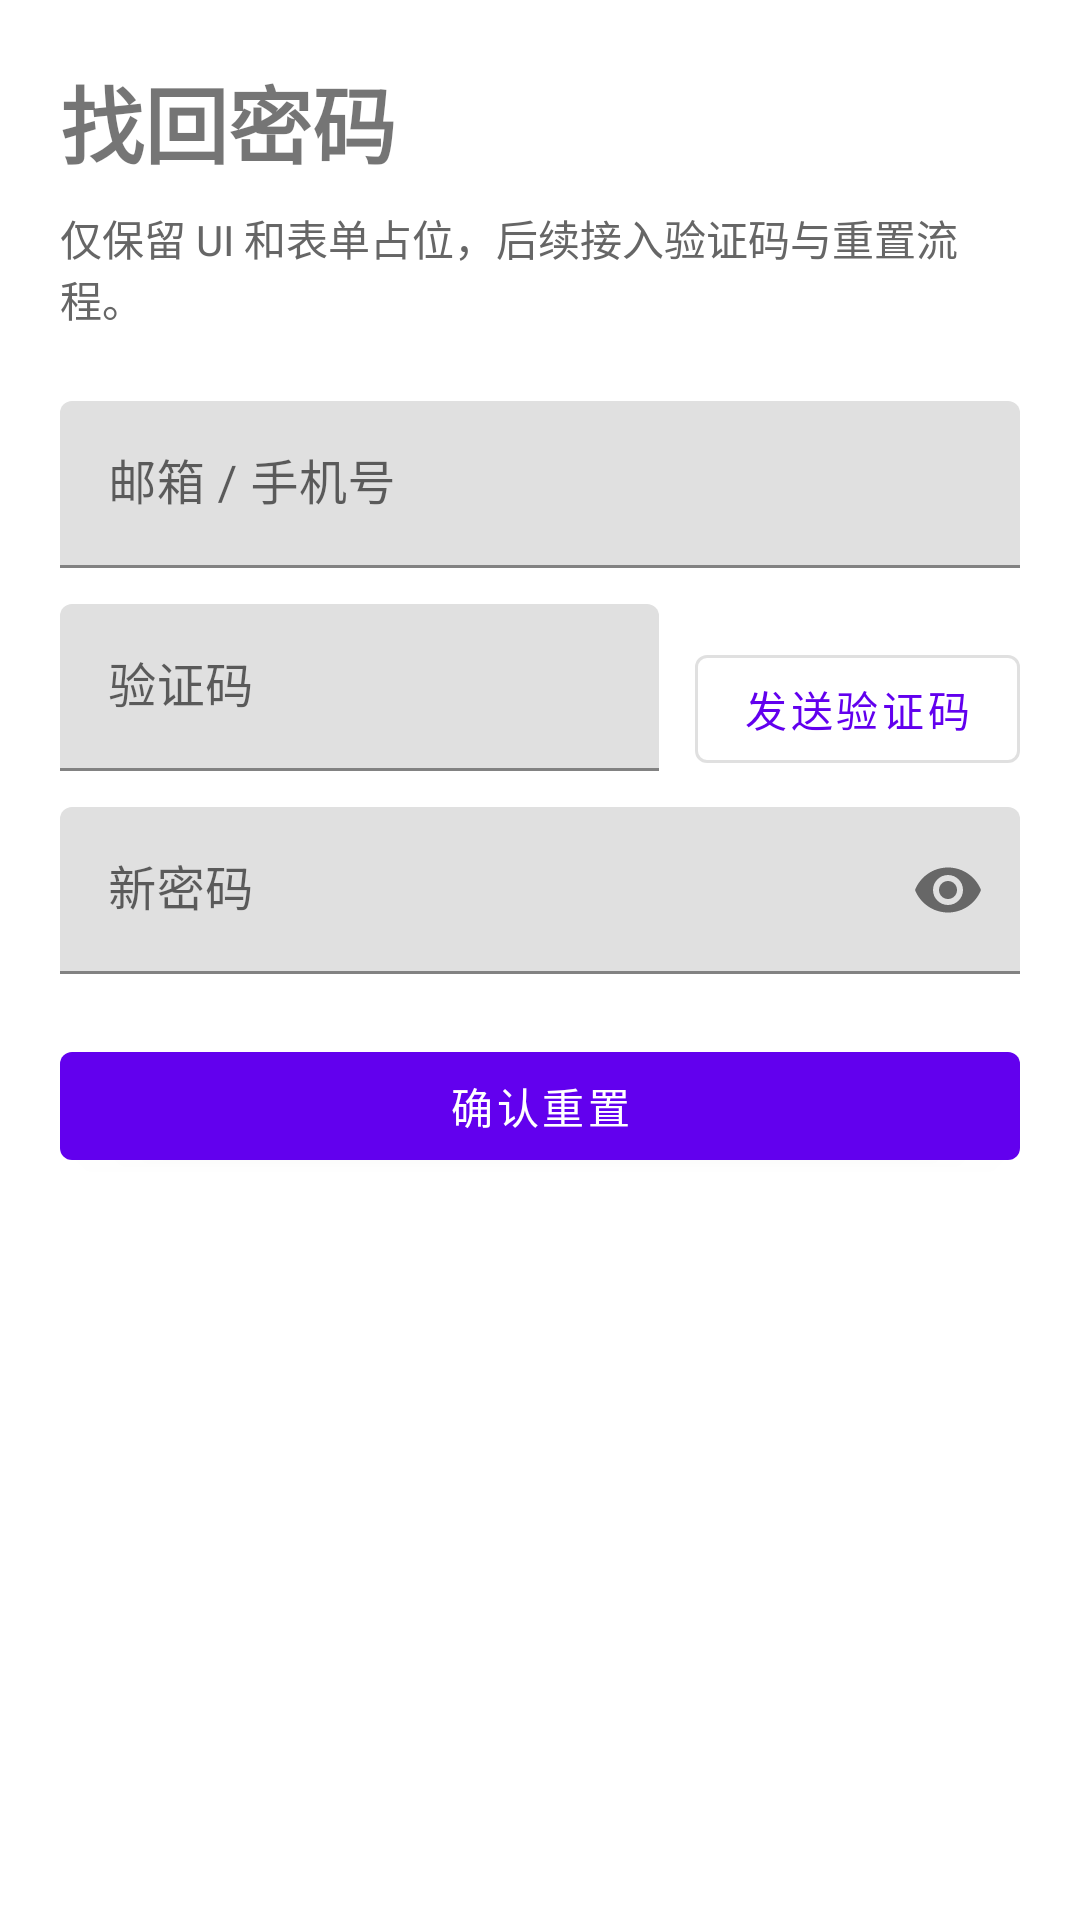

Layout XML and referenced resources for this Android screen:
<!-- AndroidManifest.xml: application theme Theme.Poetry -->
<!-- res/layout/fragment_forgot_password.xml -->
<?xml version="1.0" encoding="utf-8"?>
<ScrollView xmlns:android="http://schemas.android.com/apk/res/android"
    xmlns:app="http://schemas.android.com/apk/res-auto"
    android:layout_width="match_parent"
    android:layout_height="match_parent">

    <LinearLayout
        android:layout_width="match_parent"
        android:layout_height="wrap_content"
        android:orientation="vertical"
        android:padding="20dp">

        <TextView
            android:layout_width="wrap_content"
            android:layout_height="wrap_content"
            android:text="找回密码"
            android:textSize="28sp"
            android:textStyle="bold" />

        <TextView
            android:layout_width="wrap_content"
            android:layout_height="wrap_content"
            android:layout_marginTop="8dp"
            android:text="仅保留 UI 和表单占位，后续接入验证码与重置流程。"
            android:textColor="#666666" />

        <com.google.android.material.textfield.TextInputLayout
            android:layout_width="match_parent"
            android:layout_height="wrap_content"
            android:layout_marginTop="24dp"
            android:hint="邮箱 / 手机号">

            <com.google.android.material.textfield.TextInputEditText
                android:layout_width="match_parent"
                android:layout_height="wrap_content" />
        </com.google.android.material.textfield.TextInputLayout>

        <LinearLayout
            android:layout_width="match_parent"
            android:layout_height="wrap_content"
            android:layout_marginTop="12dp"
            android:orientation="horizontal">

            <com.google.android.material.textfield.TextInputLayout
                android:layout_width="0dp"
                android:layout_height="wrap_content"
                android:layout_weight="1"
                android:hint="验证码">

                <com.google.android.material.textfield.TextInputEditText
                    android:layout_width="match_parent"
                    android:layout_height="wrap_content" />
            </com.google.android.material.textfield.TextInputLayout>

            <com.google.android.material.button.MaterialButton
                android:id="@+id/sendCodeButton"
                style="@style/Widget.MaterialComponents.Button.OutlinedButton"
                android:layout_width="wrap_content"
                android:layout_height="wrap_content"
                android:layout_marginStart="12dp"
                android:text="发送验证码" />
        </LinearLayout>

        <com.google.android.material.textfield.TextInputLayout
            android:layout_width="match_parent"
            android:layout_height="wrap_content"
            android:layout_marginTop="12dp"
            android:hint="新密码"
            app:endIconMode="password_toggle">

            <com.google.android.material.textfield.TextInputEditText
                android:layout_width="match_parent"
                android:layout_height="wrap_content"
                android:inputType="textPassword" />
        </com.google.android.material.textfield.TextInputLayout>

        <com.google.android.material.button.MaterialButton
            android:id="@+id/resetButton"
            android:layout_width="match_parent"
            android:layout_height="wrap_content"
            android:layout_marginTop="20dp"
            android:text="确认重置" />
    </LinearLayout>
</ScrollView>
<!-- resources referenced by this layout -->
<resources>
  <style name="Theme.Poetry" parent="Theme.MaterialComponents.DayNight.NoActionBar">
          <item name="colorPrimary">@color/purple_500</item>
          <item name="colorPrimaryVariant">@color/purple_700</item>
          <item name="colorOnPrimary">@color/white</item>
          <item name="colorSecondary">@color/teal_200</item>
          <item name="colorSecondaryVariant">@color/teal_700</item>
          <item name="colorOnSecondary">@color/black</item>
          <item name="android:statusBarColor">?attr/colorPrimaryVariant</item>
          <item name="android:navigationBarColor">@android:color/white</item>
          <item name="toolbarStyle">@style/Widget.MaterialComponents.Toolbar.Primary</item>
          <item name="materialCardViewStyle">@style/Widget.MaterialComponents.CardView</item>
      </style>
  <color name="purple_500">#FF6200EE</color>
  <color name="purple_700">#FF3700B3</color>
  <color name="white">#FFFFFFFF</color>
  <color name="teal_200">#FF03DAC5</color>
  <color name="teal_700">#FF018786</color>
  <color name="black">#FF000000</color>
</resources>
